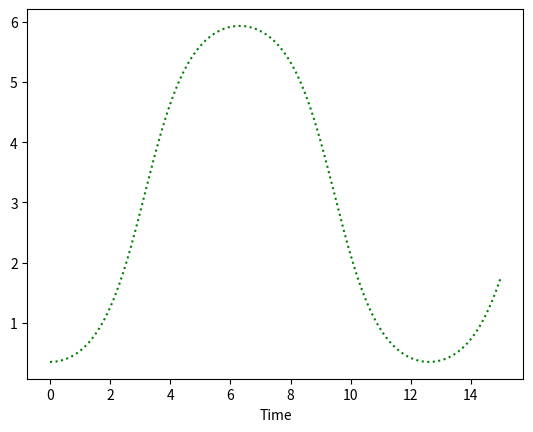

The script that saved this image:
from scipy.integrate import odeint
import numpy as np
import matplotlib.pyplot as plt


def model(x,t):
  y = x[0]
  dy = x[1]  
  
  xdot = [[],[]]
  xdot[0] = dy
  xdot[1] = np.sin(y)  # equation for y'', replace y' with x[1]
  
  return xdot

conds = [[],[]]
conds[0] = np.pi/9  # initial condition of y
conds[1] = 0        # initial condition of y'
t_f = 15
t_i = 0
time = np.linspace(0,t_f,t_f*100)
z = odeint(model,conds,time)


plt.plot(time[t_i*100:],z[t_i*100:,0],'g:')
#plt.legend(['y (real)', 'y (approx)'])
plt.xlabel('Time')
plt.show()
